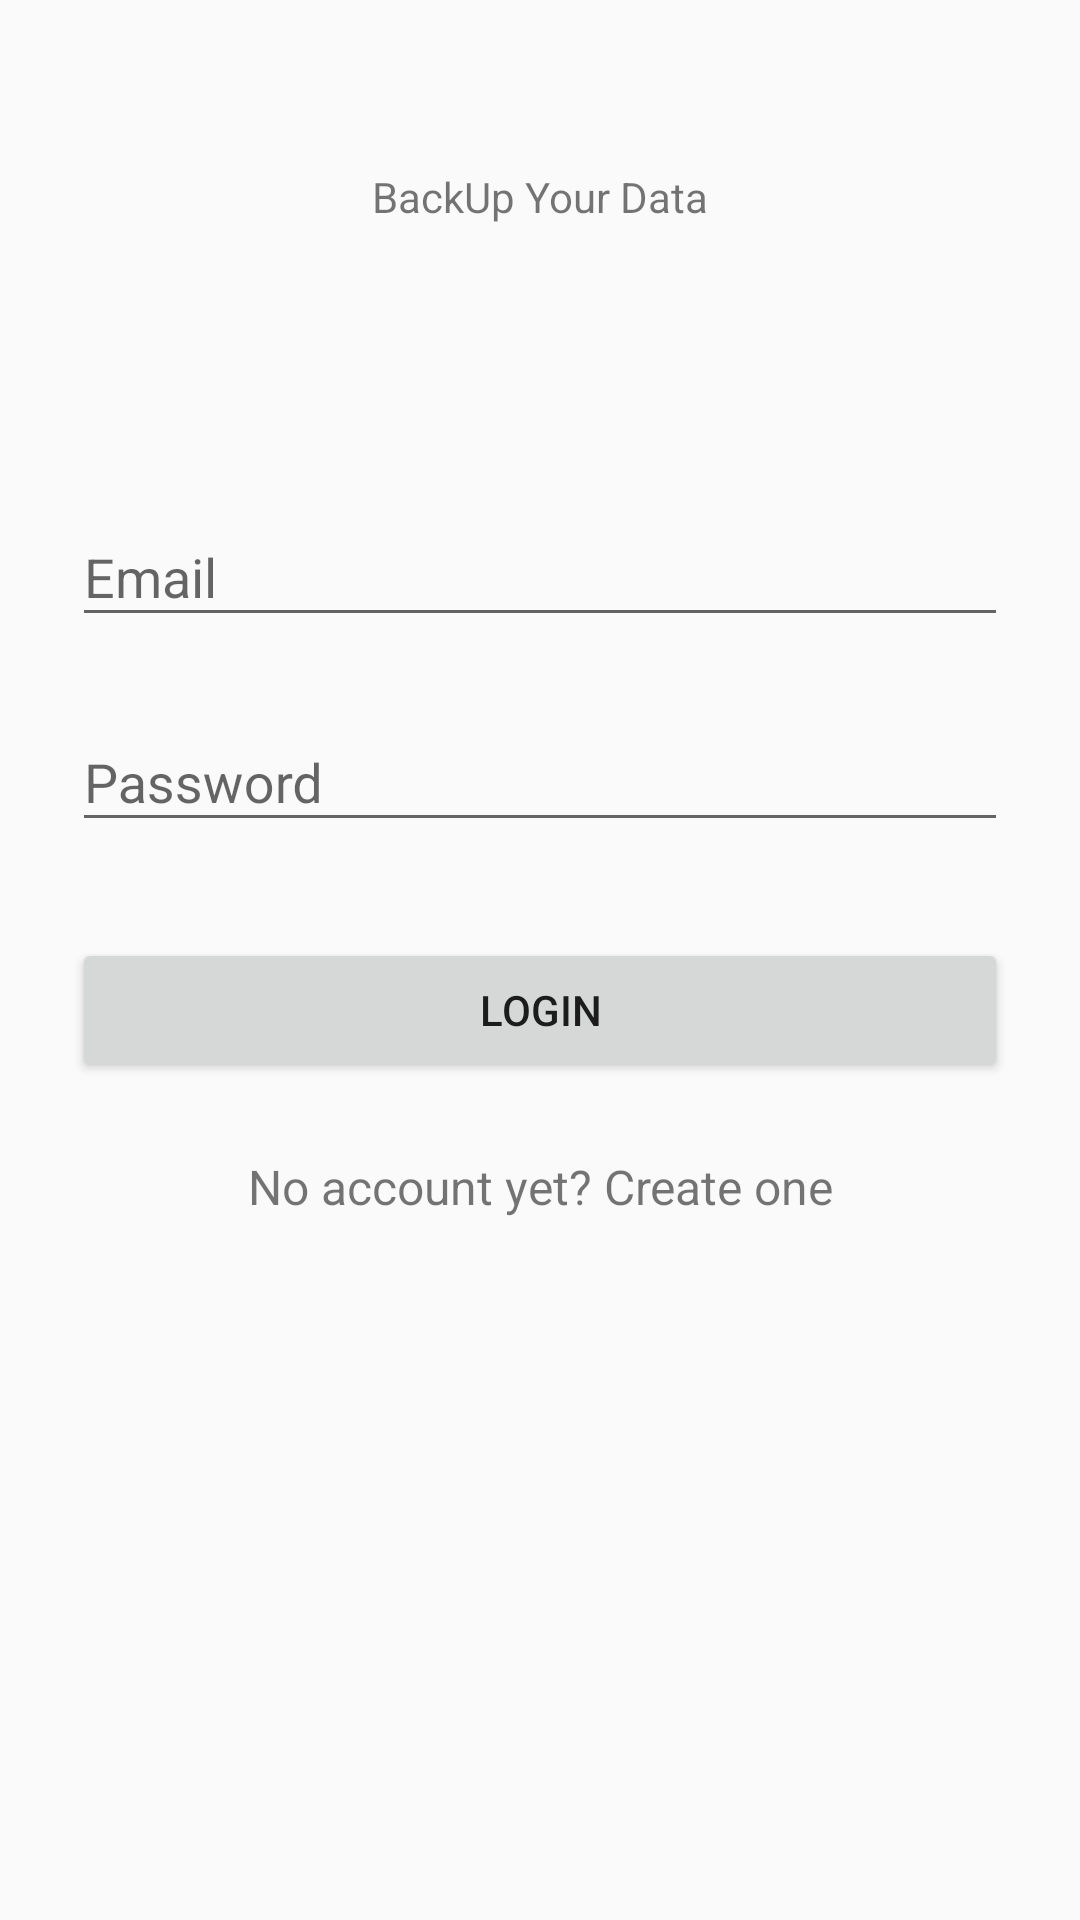

Reconstruct the res/layout file that produces this screen, plus the resources it refers to.
<!-- AndroidManifest.xml: application theme AppTheme -->
<!-- res/layout/activity_login.xml -->
<?xml version="1.0" encoding="utf-8"?>
<ScrollView xmlns:android="http://schemas.android.com/apk/res/android"
    android:layout_width="fill_parent"
    android:layout_height="fill_parent"
    android:fitsSystemWindows="true">

    <LinearLayout
        android:orientation="vertical"
        android:layout_width="match_parent"
        android:layout_height="wrap_content"
        android:paddingTop="56dp"
        android:paddingLeft="24dp"
        android:paddingRight="24dp">

        <TextView
            android:layout_width="wrap_content"
            android:layout_height="72dp"
            android:layout_marginBottom="24dp"
            android:layout_gravity="center_horizontal"
            android:text="BackUp Your Data"/>



        
        <android.support.design.widget.TextInputLayout
            android:layout_width="match_parent"
            android:layout_height="wrap_content"
            android:layout_marginTop="8dp"
            android:layout_marginBottom="8dp">
            <EditText android:id="@+id/input_email"
                android:layout_width="match_parent"
                android:layout_height="wrap_content"
                android:inputType="textEmailAddress"
                android:hint="Email" />
        </android.support.design.widget.TextInputLayout>

        
        <android.support.design.widget.TextInputLayout
            android:layout_width="match_parent"
            android:layout_height="wrap_content"
            android:layout_marginTop="8dp"
            android:layout_marginBottom="8dp">
            <EditText android:id="@+id/input_password"
                android:layout_width="match_parent"
                android:layout_height="wrap_content"
                android:inputType="textPassword"
                android:hint="Password"/>
        </android.support.design.widget.TextInputLayout>

        <android.support.v7.widget.AppCompatButton
            android:id="@+id/btn_login"
            android:layout_width="fill_parent"
            android:layout_height="wrap_content"
            android:layout_marginTop="24dp"
            android:layout_marginBottom="24dp"
            android:padding="12dp"
            android:text="Login"/>

        <TextView android:id="@+id/link_signup"
            android:layout_width="fill_parent"
            android:layout_height="wrap_content"
            android:layout_marginBottom="24dp"
            android:text="No account yet? Create one"
            android:gravity="center"
            android:textSize="16dip"/>

    </LinearLayout>
</ScrollView>
<!-- resources referenced by this layout -->
<resources>
  <style name="AppTheme" parent="Theme.AppCompat.Light.DarkActionBar">
          
          <item name="colorPrimary">@color/colorPrimary</item>
          <item name="colorPrimaryDark">@color/colorPrimaryDark</item>
          <item name="colorAccent">@color/colorAccent</item>
      </style>
  <color name="colorPrimary">#3F51B5</color>
  <color name="colorPrimaryDark">#303F9F</color>
  <color name="colorAccent">#FF4081</color>
</resources>
